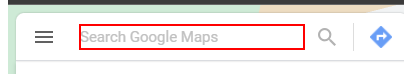
Task: Lead Generation Bot
Workflow: Main

Step 1: type "[NicheToSearch+ "[k(enter)]"]" into the text box

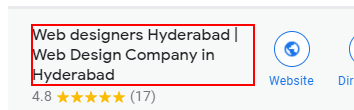
Step 2: get-text from the grouping in window 'Web designers in Hyderabad - Google Maps - Personal - Microsoft*' (msedge.exe)
